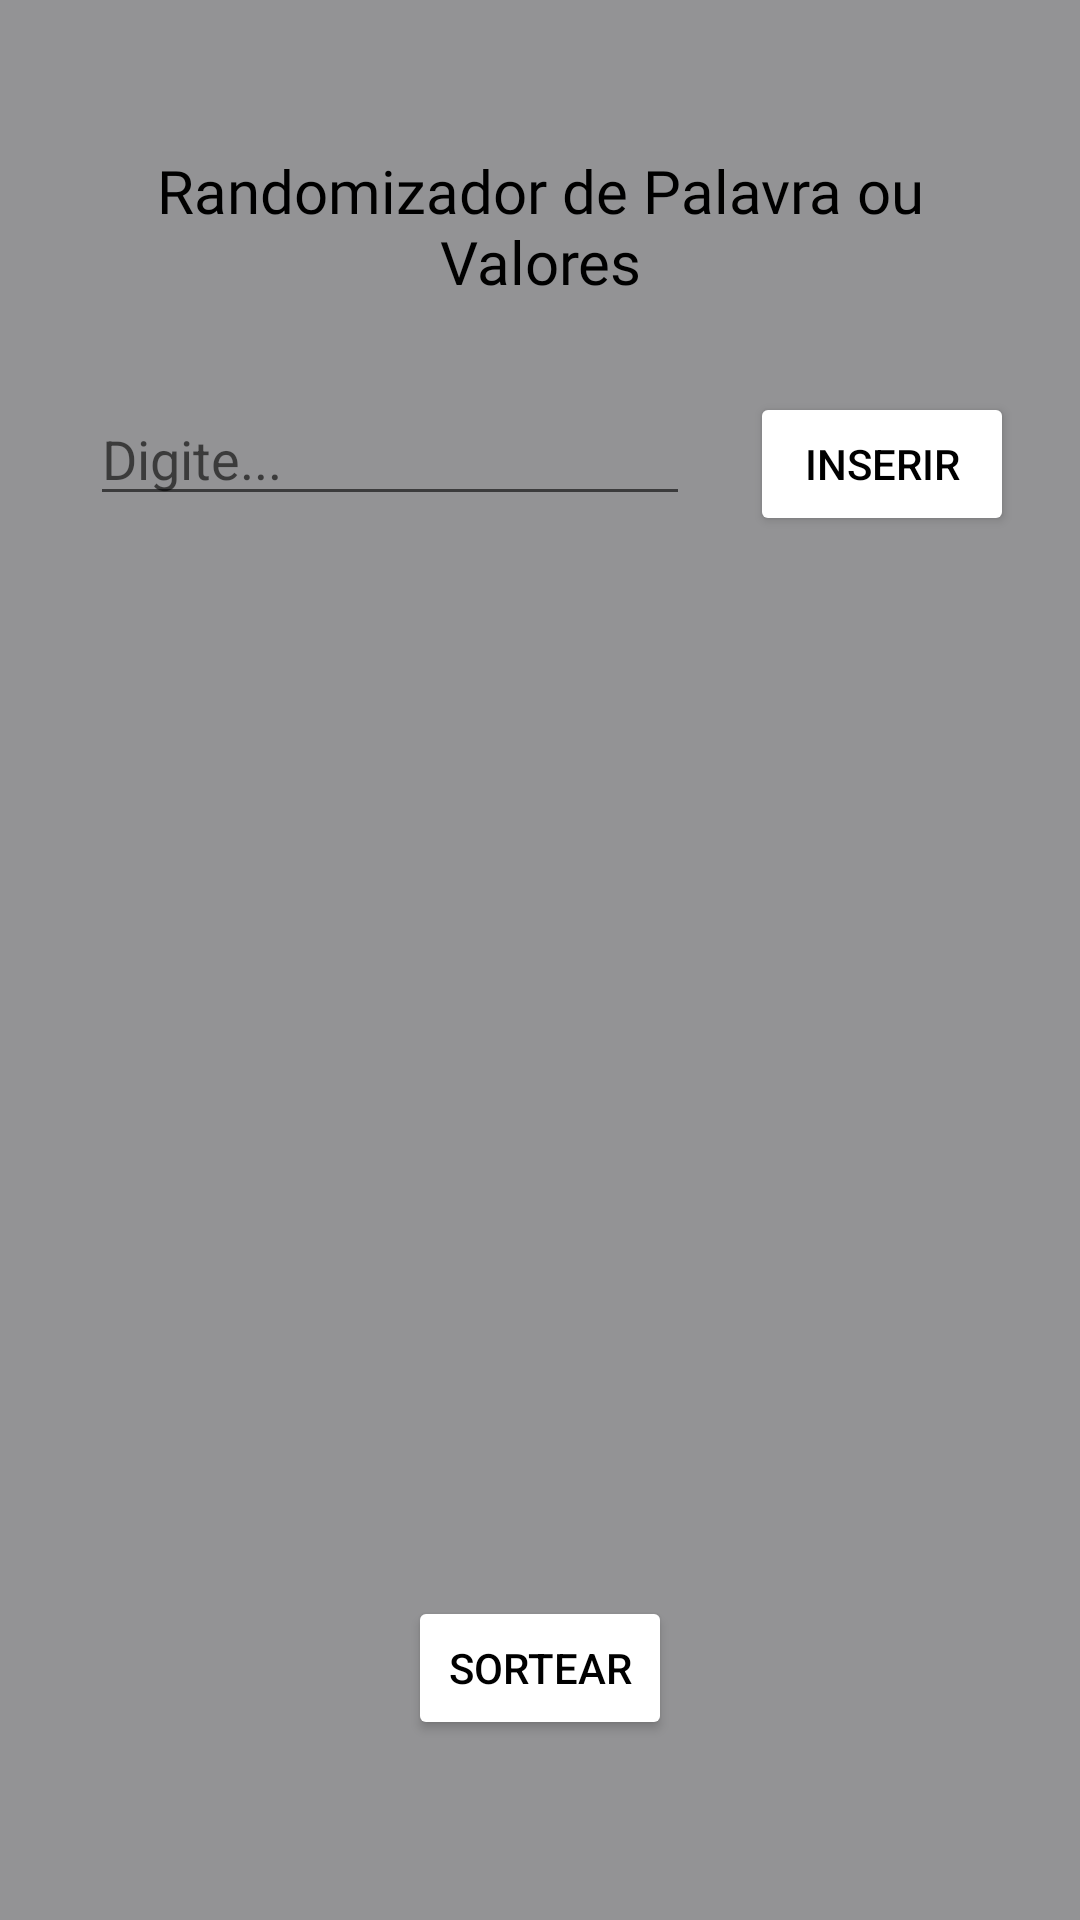

This screen was rendered from an Android layout file. Write that file and the resources it references.
<!-- AndroidManifest.xml: application theme Theme.TrabalhoAvaliativo -->
<!-- res/layout/activity_randomizador.xml -->
<?xml version="1.0" encoding="utf-8"?>
<RelativeLayout xmlns:android="http://schemas.android.com/apk/res/android"

    android:layout_width="match_parent"
    android:layout_height="match_parent"
    android:background="#8028292C"
    >

    <TextView
        android:id="@+id/titulo"
        android:layout_width="300dp"
        android:layout_height="wrap_content"
        android:layout_centerHorizontal="true"
        android:layout_marginTop="50dp"
        android:fontFamily="@font/freshman"
        android:text="Randomizador de Palavra ou Valores"
        android:textAlignment="center"

        android:textColor="@color/black"
        android:textSize="20dp" />

    <Button
        android:id="@id/btn01"
        android:layout_width="wrap_content"
        android:layout_height="wrap_content"
        android:layout_below="@+id/titulo"
        android:layout_marginLeft="20dp"
        android:layout_marginTop="30dp"
        android:layout_toRightOf="@id/ed01"
        android:backgroundTint="@color/white"
        android:text="Inserir"
        android:textColor="@color/black" />

    <EditText
        android:id="@+id/ed01"
        android:layout_width="200dp"
        android:layout_height="wrap_content"
        android:layout_below="@id/titulo"
        android:layout_alignLeft="@+id/lista"
        android:layout_marginTop="30dp"
        android:hint="Digite..." />

    <ListView
        android:id="@+id/lista"
        android:layout_width="match_parent"
        android:layout_height="300dp"
        android:layout_below="@id/ed01"
        android:layout_marginHorizontal="30dp"
        android:layout_marginTop="20dp" />

    <Button
        android:id="@+id/btn02"
        android:layout_width="wrap_content"
        android:layout_height="wrap_content"
        android:layout_below="@id/lista"
        android:layout_centerHorizontal="true"
        android:layout_marginTop="40dp"
        android:backgroundTint="@color/white"
        android:text="Sortear"
        android:textColor="@color/black" />

</RelativeLayout>
<!-- resources referenced by this layout -->
<resources>
  <style name="Theme.TrabalhoAvaliativo" parent="Theme.MaterialComponents.DayNight.NoActionBar">
          
          <item name="colorPrimary">#8028292C</item>
          <item name="colorPrimaryVariant">#8028292C</item>
          <item name="colorOnPrimary">@color/white</item>
          
          <item name="colorSecondary">@color/teal_200</item>
          <item name="colorSecondaryVariant">@color/teal_700</item>
          <item name="colorOnSecondary">@color/black</item>
          
          <item name="android:statusBarColor" tools:targetApi="l">?attr/colorPrimaryVariant</item>
          
      </style>
  <!-- not gathered from this repository: default colours our renderer supplied (Android Studio template values) -->
  <color name="teal_200">#FF03DAC5</color>
  <color name="teal_700">#FF018786</color>
  <color name="black">#FF000000</color>
  <color name="white">#FFFFFFFF</color>
</resources>
